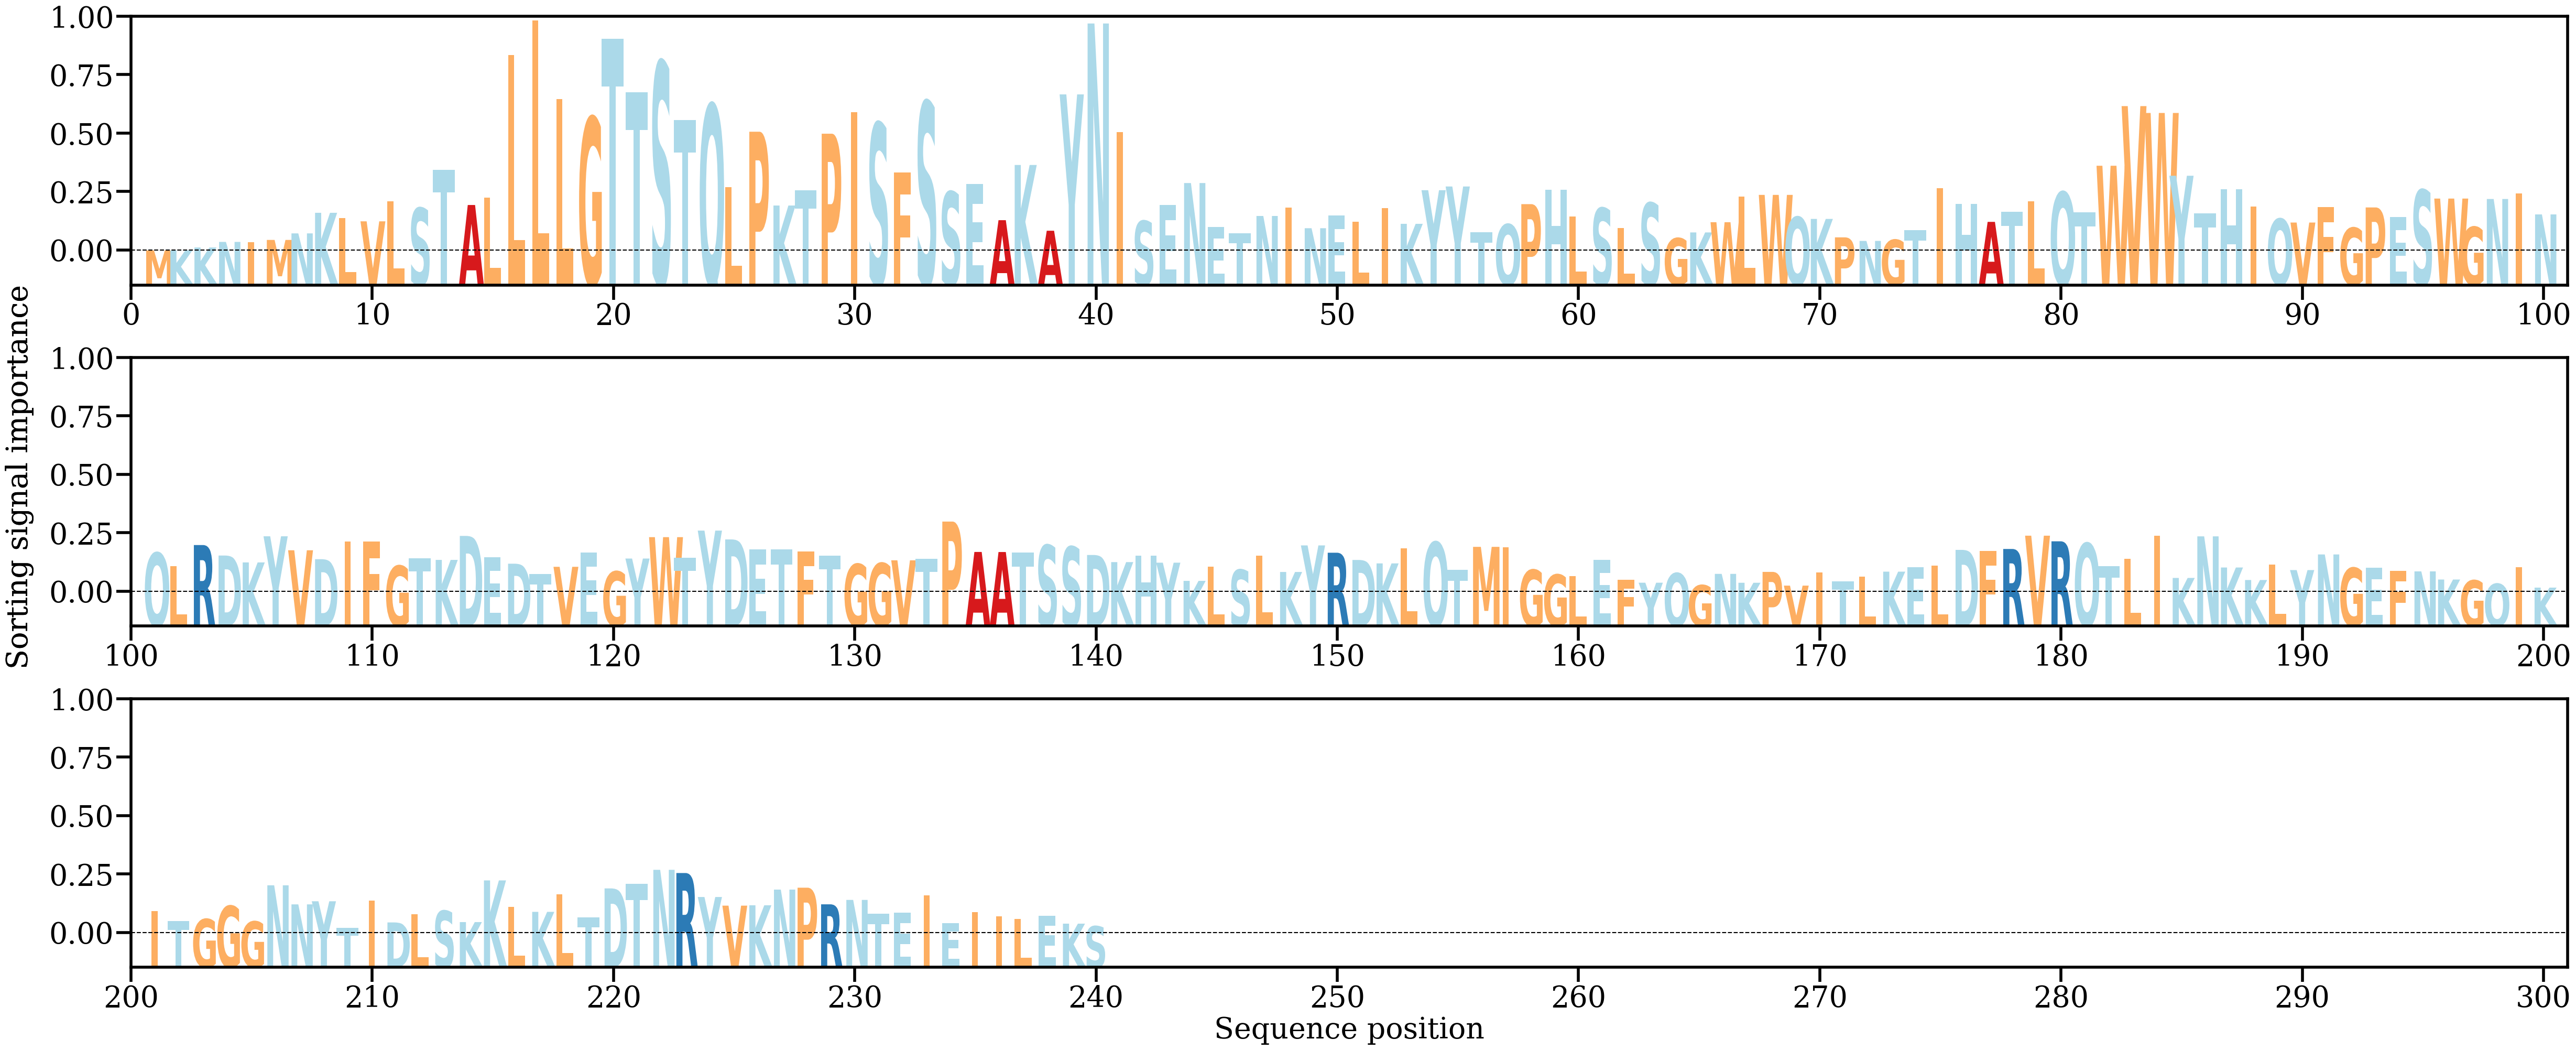

Source data for this figure (header and first rows):
AA, Alpha
M, [0.00024683]
K, [0.00025099]
K, [0.00051375]
N, [0.00102062]
I, [0.0010102]
M, [0.00120224]
N, [0.00179696]
K, [0.00367082]
L, [0.00319851]
V, [0.00289389]
L, [0.00473889]
S, [0.00410418]
T, [0.00759554]
A, [0.00438007]
L, [0.00503779]
L, [0.01800938]
L, [0.02117116]
L, [0.01402035]
G, [0.01234437]
T, [0.01951717]
T, [0.0146275]
S, [0.01739598]
T, [0.01208757]
Q, [0.01353327]
L, [0.00598358]
P, [0.0110473]
K, [0.0043324]
T, [0.00572367]
P, [0.01086672]
I, [0.01282041]
S, [0.01182837]
F, [0.0073235]
S, [0.01377217]
S, [0.0055834]
E, [0.00628393]
A, [0.00299837]
K, [0.00802163]
A, [0.00203804]
Y, [0.01444363]
N, [0.02089683]
I, [0.01101738]
S, [0.00292627]
E, [0.00440677]
N, [0.00637738]
E, [0.00237663]
T, [0.00181065]
N, [0.00338098]
I, [0.00413268]
N, [0.00226709]
E, [0.00342671]
L, [0.00287337]
I, [0.00407353]
K, [0.00266642]
Y, [0.00572682]
Y, [0.00606418]
T, [0.00190203]
Q, [0.00261938]
P, [0.00445744]
H, [0.00577569]
L, [0.0033099]
... 180 more rows
